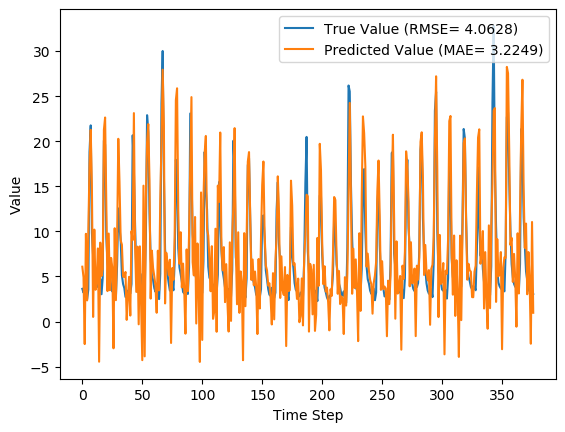

The data file committed next to this chart (first rows):
y_true, y_pred, y_true_scaled, y_pred_scaled
3.63, 6.084, 0.08847, 0.1652
3.21, 4.904, 0.07534, 0.1283
4.29, -2.496, 0.1091, -0.103
3.67, 9.731, 0.08972, 0.2792
2.46, 2.347, 0.05189, 0.04836
3.54, 9.857, 0.08565, 0.2831
18.82, 17.36, 0.5633, 0.5176
21.76, 21.27, 0.6552, 0.6398
9.83, 14.81, 0.2823, 0.4378
7.16, 0.5135, 0.1988, -0.008956
4.67, 10.2, 0.121, 0.2938
4.44, 3.525, 0.1138, 0.08519
4.4, 4.687, 0.1125, 0.1215
3.83, 8.11, 0.09472, 0.2285
4.42, -4.454, 0.1132, -0.1642
4.72, 8.755, 0.1225, 0.2487
3.03, 5.06, 0.06971, 0.1332
4.87, 5.844, 0.1272, 0.1577
20.07, 21.27, 0.6024, 0.6399
19.62, 22.63, 0.5883, 0.6825
9.33, 12.87, 0.2666, 0.3774
6.56, 3.378, 0.1801, 0.0806
5.37, 9.76, 0.1429, 0.2801
5.07, 3.477, 0.1335, 0.08368
4.02, 7.058, 0.1007, 0.1956
3.34, 5.979, 0.0794, 0.1619
4.47, -2.967, 0.1147, -0.1177
3.61, 10.35, 0.08784, 0.2985
2.75, 2.371, 0.06096, 0.04911
6.28, 8.96, 0.1713, 0.2551
12.55, 20.27, 0.3673, 0.6086
10.44, 15.46, 0.3013, 0.4584
9.01, 8.992, 0.2566, 0.2561
5.12, 8.525, 0.135, 0.2415
4.16, 4.982, 0.105, 0.1307
3.72, 4.942, 0.09128, 0.1295
2.73, 5.499, 0.06033, 0.1469
2.73, 0.1855, 0.06033, -0.01921
3.43, 2.693, 0.08221, 0.05918
3.4, 4.956, 0.08128, 0.1299
3.1, 0.664, 0.0719, -0.004251
4.17, 10.02, 0.1053, 0.2881
20.66, 9.033, 0.6208, 0.2574
16.78, 23.12, 0.4995, 0.6977
10.67, 8.325, 0.3085, 0.2352
5.59, 3.286, 0.1497, 0.07773
3.31, 8.311, 0.07846, 0.2348
5.26, -0.3057, 0.1394, -0.03456
3.05, 8.341, 0.07033, 0.2357
3.04, 1.764, 0.07002, 0.03012
5.26, -4.282, 0.1394, -0.1589
3.41, 15.07, 0.08159, 0.4461
3.07, -3.859, 0.07096, -0.1456
9.62, 13.67, 0.2757, 0.4024
22.89, 19.89, 0.6905, 0.5967
21.04, 21.9, 0.6327, 0.6596
12.14, 15.76, 0.3545, 0.4676
7.0, 2.543, 0.1938, 0.05447
5.08, 7.864, 0.1338, 0.2208
4.58, 5.927, 0.1182, 0.1603
... 317 more rows
